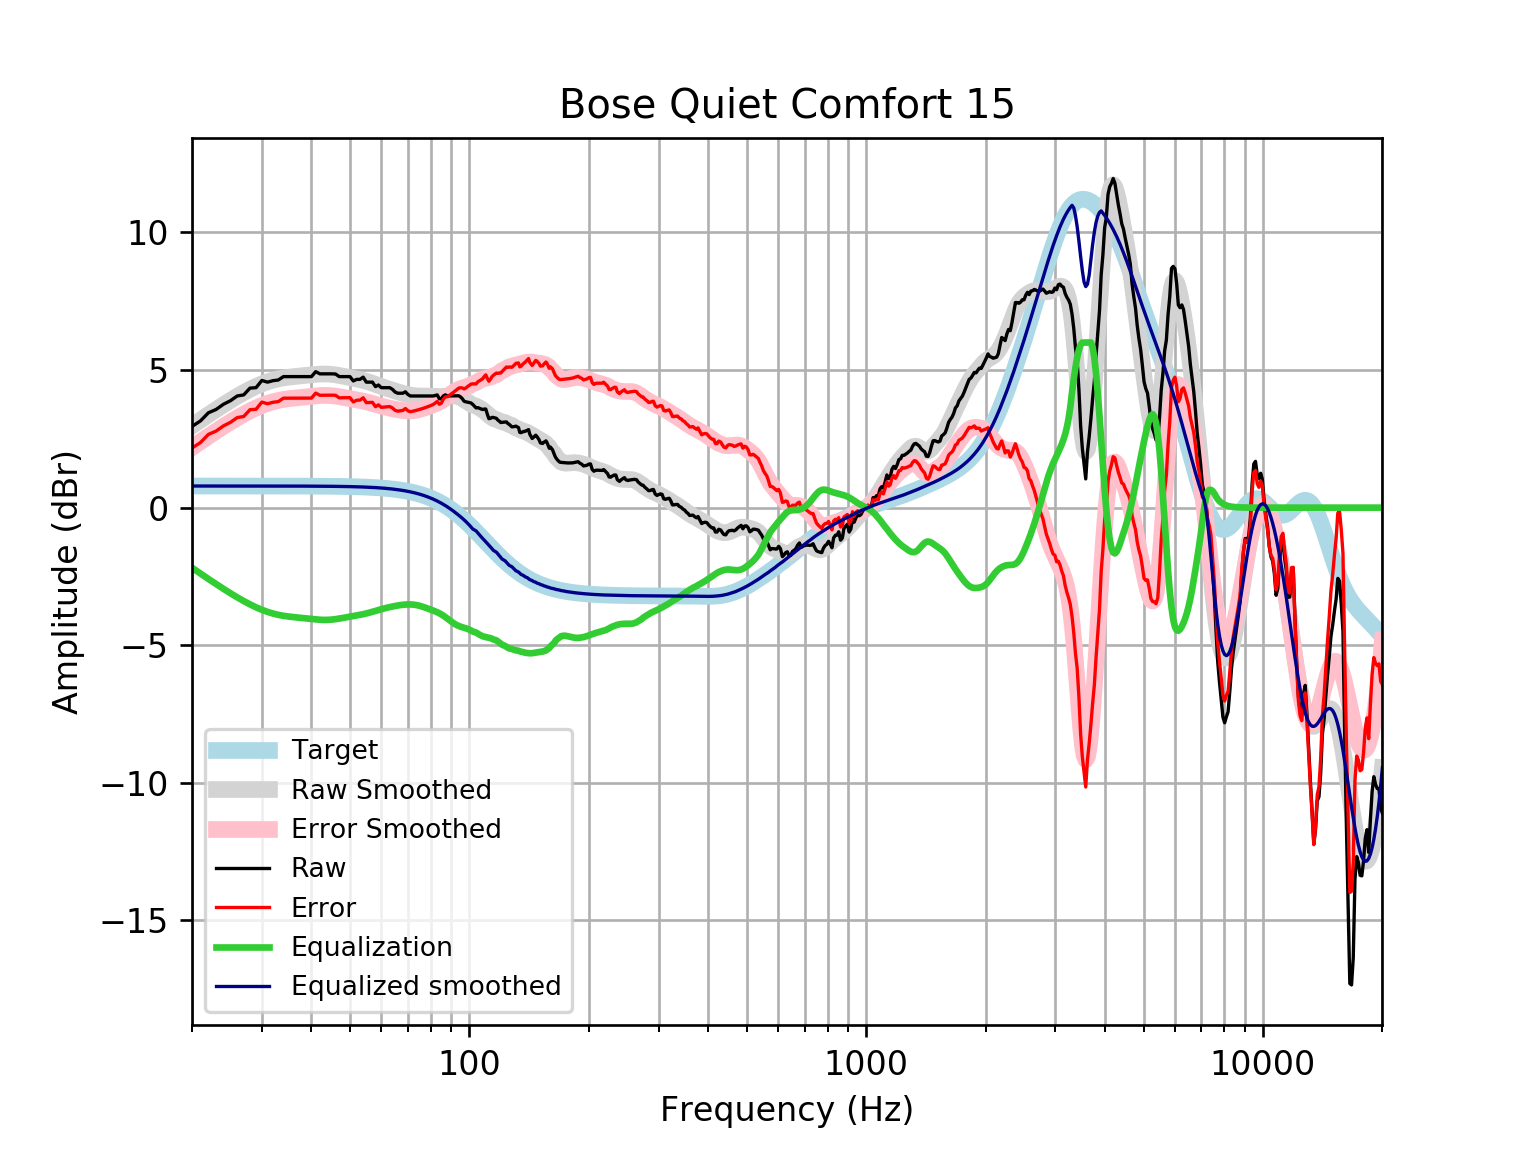

The data file committed next to this chart (first rows):
frequency, raw, error, smoothed, error_smoothed, equalization, equalized_raw, equalized_smoothed, target
20, 2.952, 2.166, 2.97, 2.184, -2.184, 0.7679, 0.7859, 0.7859
21, 3.15, 2.364, 3.18, 2.394, -2.394, 0.7553, 0.7859, 0.7859
22, 3.448, 2.662, 3.378, 2.592, -2.592, 0.8557, 0.7859, 0.7858
23, 3.568, 2.782, 3.564, 2.778, -2.778, 0.79, 0.7858, 0.7858
24, 3.756, 2.97, 3.736, 2.951, -2.951, 0.8057, 0.7858, 0.7858
25, 3.886, 3.1, 3.897, 3.111, -3.111, 0.7745, 0.7857, 0.7857
26, 4.058, 3.272, 4.045, 3.259, -3.259, 0.7988, 0.7857, 0.7857
27, 4.098, 3.313, 4.18, 3.394, -3.394, 0.7041, 0.7856, 0.7856
28, 4.344, 3.559, 4.301, 3.515, -3.515, 0.8288, 0.7855, 0.7855
29, 4.36, 3.574, 4.407, 3.622, -3.622, 0.7379, 0.7854, 0.7854
30, 4.621, 3.836, 4.498, 3.713, -3.713, 0.9083, 0.7852, 0.7852
31, 4.561, 3.776, 4.573, 3.788, -3.788, 0.7724, 0.785, 0.785
32, 4.615, 3.83, 4.634, 3.849, -3.849, 0.7657, 0.7848, 0.7848
33, 4.639, 3.854, 4.68, 3.895, -3.895, 0.7431, 0.7846, 0.7846
34, 4.762, 3.978, 4.715, 3.93, -3.93, 0.8315, 0.7843, 0.7843
35, 4.762, 3.978, 4.741, 3.957, -3.957, 0.8052, 0.7839, 0.7839
36, 4.762, 3.979, 4.761, 3.977, -3.977, 0.7845, 0.7835, 0.7835
37, 4.762, 3.979, 4.779, 3.996, -3.996, 0.7665, 0.783, 0.783
38, 4.762, 3.98, 4.795, 4.013, -4.013, 0.7491, 0.7824, 0.7824
39, 4.762, 3.98, 4.812, 4.03, -4.03, 0.7316, 0.7818, 0.7818
40, 4.762, 3.981, 4.829, 4.048, -4.048, 0.7144, 0.781, 0.781
41, 4.942, 4.162, 4.843, 4.063, -4.063, 0.8792, 0.7801, 0.7801
42, 4.863, 4.083, 4.853, 4.074, -4.074, 0.7882, 0.7791, 0.7791
43, 4.863, 4.085, 4.858, 4.08, -4.08, 0.7828, 0.778, 0.7779
44, 4.863, 4.086, 4.855, 4.078, -4.078, 0.7847, 0.7766, 0.7766
45, 4.863, 4.087, 4.844, 4.069, -4.069, 0.794, 0.7752, 0.7751
46, 4.856, 4.083, 4.826, 4.053, -4.053, 0.8036, 0.7735, 0.7734
47, 4.762, 3.99, 4.804, 4.032, -4.032, 0.7298, 0.7715, 0.7715
48, 4.762, 3.993, 4.779, 4.009, -4.009, 0.7527, 0.7694, 0.7694
49, 4.762, 3.995, 4.753, 3.986, -3.986, 0.7761, 0.767, 0.767
50, 4.762, 3.998, 4.728, 3.963, -3.963, 0.7986, 0.7643, 0.7642
51, 4.604, 3.842, 4.703, 3.942, -3.942, 0.6619, 0.7612, 0.7612
52, 4.661, 3.904, 4.678, 3.92, -3.92, 0.741, 0.7579, 0.7578
53, 4.661, 3.907, 4.652, 3.898, -3.898, 0.7634, 0.7541, 0.7541
54, 4.742, 3.992, 4.623, 3.873, -3.873, 0.8684, 0.7499, 0.7499
55, 4.561, 3.816, 4.591, 3.846, -3.846, 0.7148, 0.7453, 0.7453
56, 4.561, 3.821, 4.556, 3.816, -3.816, 0.7449, 0.7402, 0.7401
57, 4.561, 3.826, 4.519, 3.784, -3.784, 0.7768, 0.7345, 0.7345
58, 4.397, 3.669, 4.48, 3.752, -3.752, 0.6457, 0.7283, 0.7283
59, 4.457, 3.735, 4.441, 3.72, -3.72, 0.7367, 0.7215, 0.7215
60, 4.36, 3.646, 4.404, 3.69, -3.69, 0.6695, 0.714, 0.714
61, 4.36, 3.654, 4.368, 3.663, -3.663, 0.6971, 0.7058, 0.7058
62, 4.36, 3.663, 4.334, 3.637, -3.637, 0.7224, 0.6969, 0.6969
63, 4.36, 3.673, 4.301, 3.614, -3.614, 0.7455, 0.6871, 0.6871
64, 4.299, 3.623, 4.269, 3.593, -3.593, 0.7065, 0.6765, 0.6765
65, 4.201, 3.536, 4.239, 3.574, -3.574, 0.627, 0.665, 0.665
66, 4.159, 3.506, 4.209, 3.556, -3.556, 0.6023, 0.6525, 0.6525
67, 4.159, 3.52, 4.18, 3.541, -3.541, 0.6171, 0.639, 0.639
68, 4.159, 3.534, 4.154, 3.53, -3.53, 0.6289, 0.6244, 0.6244
69, 4.21, 3.602, 4.13, 3.521, -3.521, 0.6888, 0.6087, 0.6087
70, 4.113, 3.521, 4.109, 3.517, -3.517, 0.5957, 0.5918, 0.5918
71, 4.058, 3.484, 4.091, 3.517, -3.517, 0.5405, 0.5736, 0.5736
72, 4.058, 3.504, 4.077, 3.523, -3.523, 0.5352, 0.5541, 0.5541
73, 4.058, 3.525, 4.066, 3.533, -3.533, 0.5248, 0.5333, 0.5333
74, 4.058, 3.547, 4.06, 3.549, -3.549, 0.5091, 0.511, 0.511
75, 4.058, 3.571, 4.057, 3.569, -3.569, 0.4887, 0.4873, 0.4873
76, 4.058, 3.596, 4.056, 3.594, -3.594, 0.4643, 0.462, 0.4621
77, 4.058, 3.623, 4.056, 3.621, -3.621, 0.4371, 0.4352, 0.4353
78, 4.058, 3.651, 4.056, 3.65, -3.65, 0.4083, 0.4068, 0.4068
79, 4.058, 3.681, 4.056, 3.679, -3.679, 0.3789, 0.3767, 0.3768
... 553 more rows
